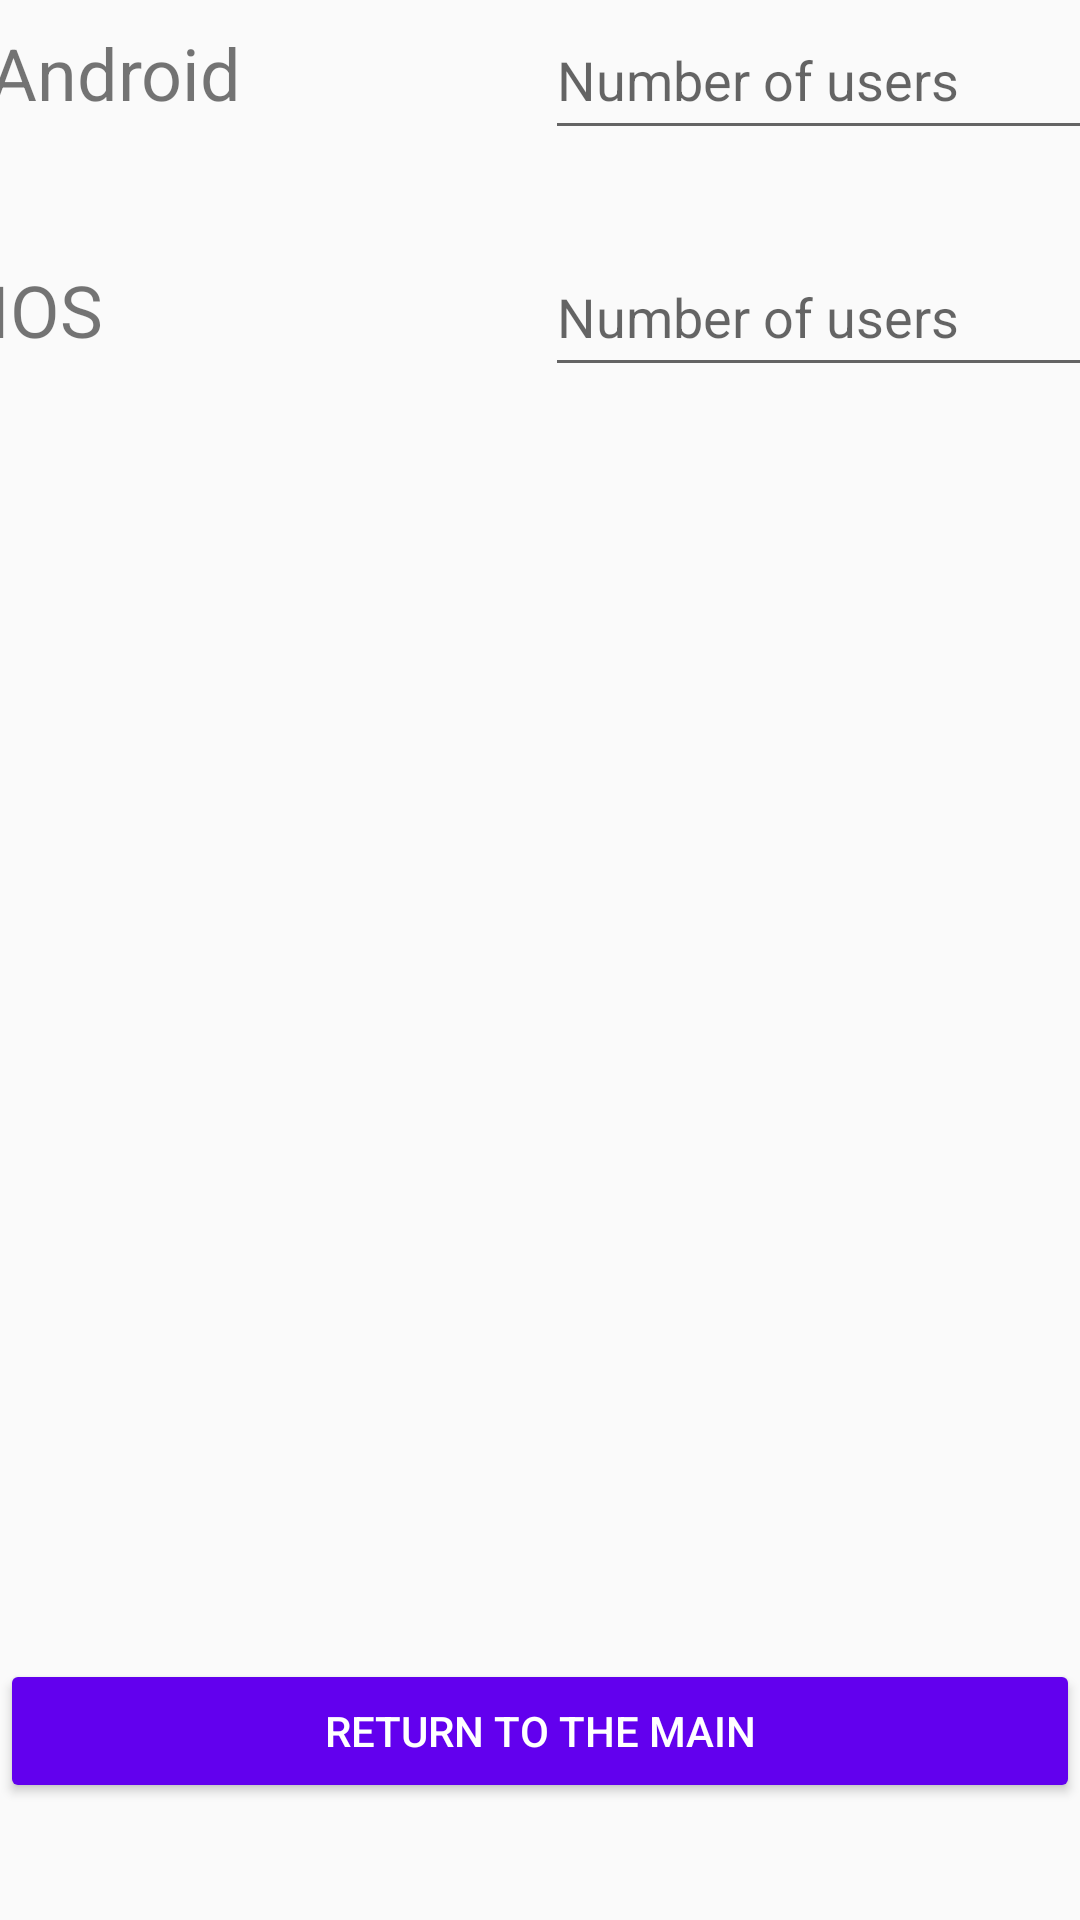

Produce the Android XML layout that renders to this screen, including the resource entries it uses.
<!-- AndroidManifest.xml: application theme Theme.Lab02 -->
<!-- res/layout/second_activity.xml -->
<?xml version="1.0" encoding="utf-8"?>
<LinearLayout xmlns:android="http://schemas.android.com/apk/res/android"
    xmlns:app="http://schemas.android.com/apk/res-auto"
    xmlns:tools="http://schemas.android.com/tools"
    android:layout_width="match_parent"
    android:layout_height="match_parent">

    <androidx.constraintlayout.widget.ConstraintLayout
        android:layout_width="match_parent"
        android:layout_height="match_parent">

        <Button
            android:id="@+id/backToMain"
            android:layout_width="0dp"
            android:layout_height="wrap_content"
            android:layout_marginBottom="30dp"
            android:backgroundTint="@color/purple_500"
            android:text="@string/returntoMain"
            android:textColor="@color/white"
            app:layout_constraintBottom_toBottomOf="parent"
            app:layout_constraintEnd_toEndOf="parent"
            app:layout_constraintHorizontal_bias="0.0"
            app:layout_constraintStart_toStartOf="parent"
            app:layout_constraintTop_toBottomOf="@+id/ios_layout"
            app:layout_constraintVertical_bias="0.978" />

        <LinearLayout
            android:id="@+id/android_layout"
            android:layout_width="370dp"
            android:layout_height="67dp"
            android:orientation="horizontal"
            android:weightSum="2"
            app:layout_constraintEnd_toEndOf="parent"
            app:layout_constraintHorizontal_bias="0.39"
            app:layout_constraintStart_toStartOf="parent"
            tools:layout_editor_absoluteY="176dp">

            <TextView
                android:id="@+id/textView"
                android:layout_width="0dp"
                android:layout_height="50dp"
                android:layout_weight="1"
                android:text="@string/androidbtn"
                android:textSize="24sp" />

            <EditText
                android:id="@+id/androidEdit"
                android:layout_width="0dp"
                android:layout_height="50dp"
                android:layout_weight="1"
                android:autofillHints="Android users"
                android:ems="10"
                android:hint="@string/noOfUsers"
                android:inputType="text" />
        </LinearLayout>

        <LinearLayout
            android:id="@+id/ios_layout"
            android:layout_width="370dp"
            android:layout_height="67dp"
            android:layout_marginTop="12dp"
            android:orientation="horizontal"
            android:weightSum="2"
            app:layout_constraintEnd_toEndOf="parent"
            app:layout_constraintHorizontal_bias="0.39"
            app:layout_constraintStart_toStartOf="parent"
            app:layout_constraintTop_toBottomOf="@+id/android_layout">

            <TextView
                android:id="@+id/textView2"
                android:layout_width="0dp"
                android:layout_height="50dp"
                android:layout_weight="1"
                android:text="@string/iosbtn"
                android:textSize="24sp" />

            <EditText
                android:id="@+id/iosEdit"
                android:layout_width="0dp"
                android:layout_height="50dp"
                android:layout_weight="1"
                android:autofillHints="IOS users"
                android:ems="10"
                android:hint="@string/noOfUsers"
                android:inputType="text" />
        </LinearLayout>

    </androidx.constraintlayout.widget.ConstraintLayout>
</LinearLayout>
<!-- resources referenced by this layout -->
<resources>
  <string name="androidbtn">Android</string>
  <string name="iosbtn">IOS</string>
  <string name="noOfUsers">Number of users</string>
  <string name="returntoMain">Return to the Main</string>
  <style name="Theme.Lab02" parent="Theme.AppCompat.Light.DarkActionBar">
  
          <item name="colorPrimary">@color/purple_500</item>
      </style>
  <!-- not gathered from this repository: default colours our renderer supplied (Android Studio template values) -->
  <color name="purple_500">#FF6200EE</color>
  <color name="white">#FFFFFFFF</color>
</resources>
